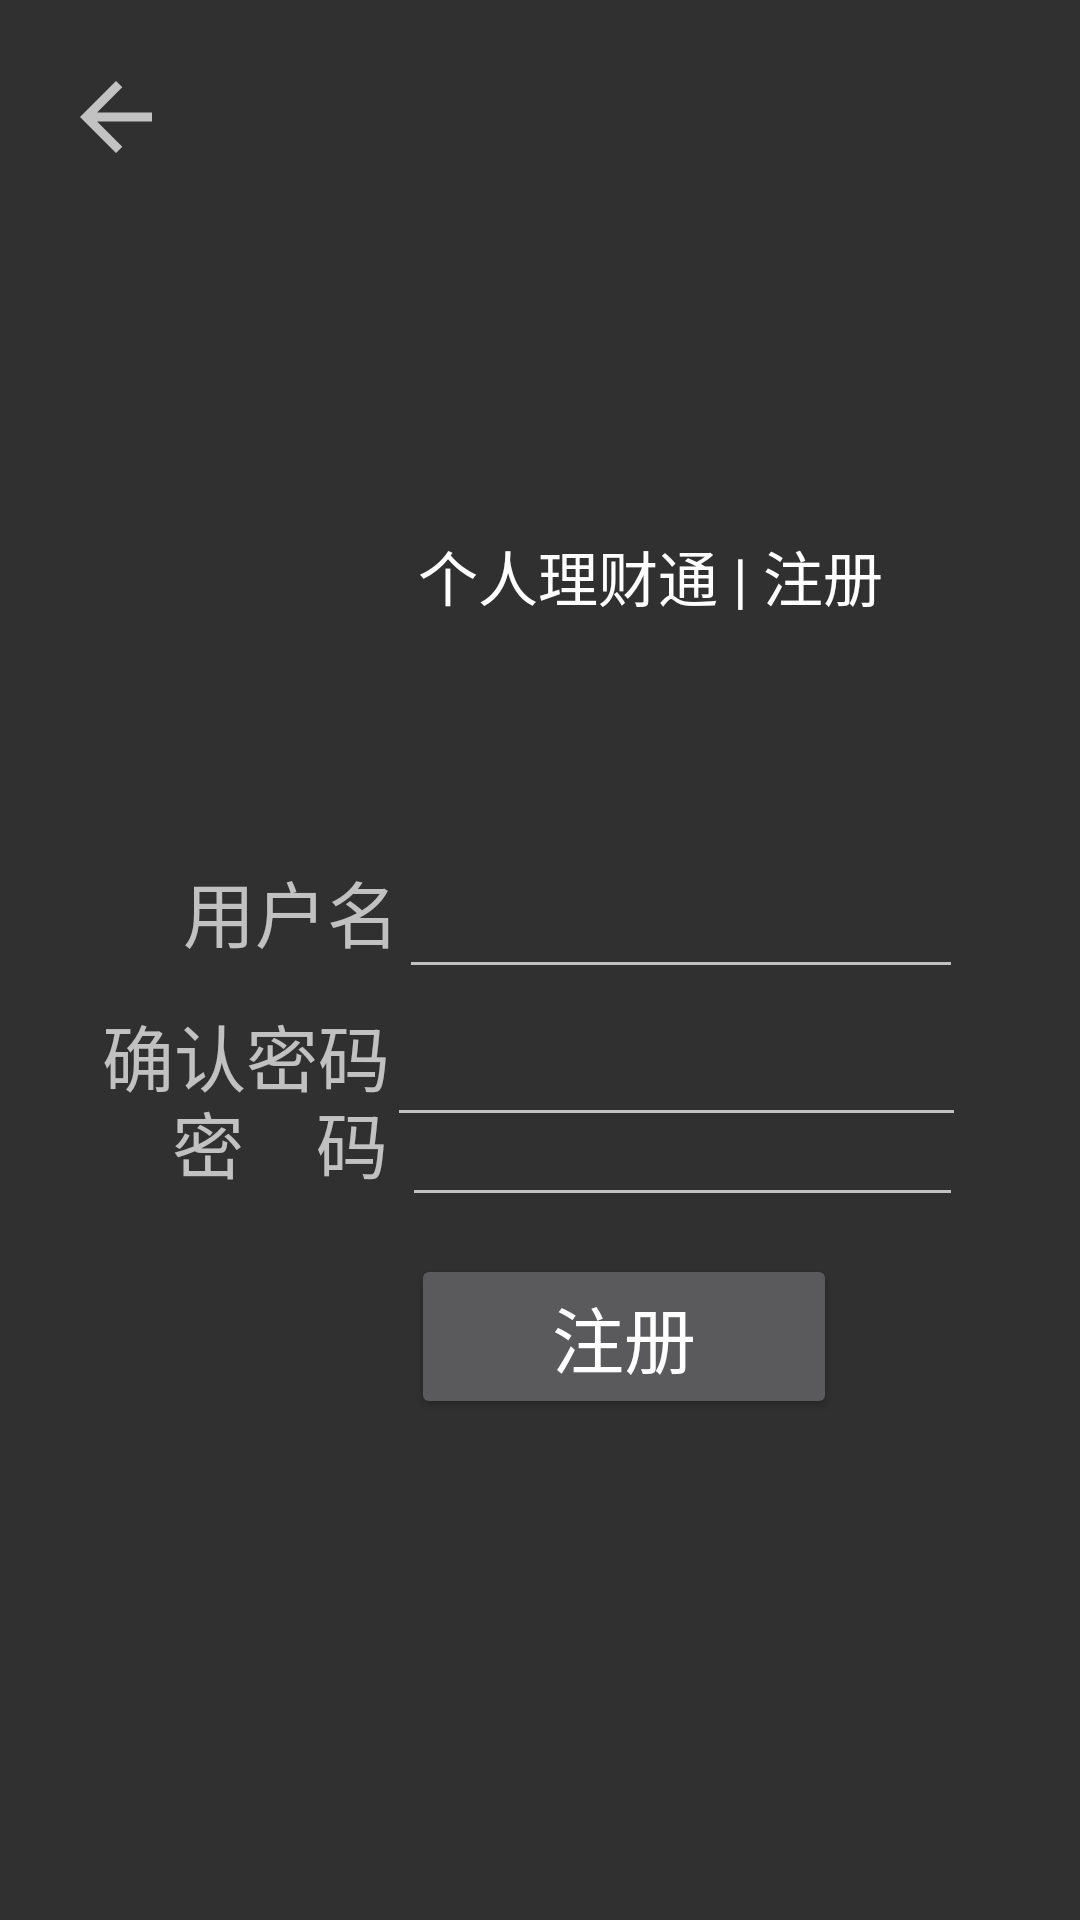

Write the Android layout XML for this screen, with the resource values it uses.
<!-- AndroidManifest.xml: application theme Theme.Design.NoActionBar -->
<!-- res/layout/activity_register.xml -->
<?xml version="1.0" encoding="utf-8"?>
<RelativeLayout xmlns:android="http://schemas.android.com/apk/res/android"
    android:layout_width="match_parent"
    android:layout_height="match_parent"
    xmlns:app="http://schemas.android.com/apk/res-auto">

    <ImageView
        android:id="@+id/imageView"
        android:layout_width="95dp"
        android:layout_height="112dp"
        android:layout_alignParentStart="true"
        android:layout_alignParentLeft="true"
        android:layout_alignParentTop="true"
        android:layout_centerHorizontal="true"
        android:layout_marginStart="49dp"
        android:layout_marginLeft="49dp"
        android:layout_marginTop="119dp"
        app:srcCompat="@drawable/logo" />

    <TextView
        android:id="@+id/textView17"
        android:layout_width="238dp"
        android:layout_height="wrap_content"
        android:layout_below="@+id/imageView"
        android:layout_alignBottom="@+id/imageView"
        android:layout_alignParentEnd="true"
        android:layout_alignParentRight="true"
        android:layout_marginStart="-5dp"
        android:layout_marginLeft="-5dp"
        android:layout_marginTop="-54dp"
        android:layout_marginEnd="34dp"
        android:layout_marginRight="34dp"
        android:layout_marginBottom="25dp"
        android:layout_toEndOf="@+id/imageView"
        android:layout_toRightOf="@+id/imageView"
        android:text="个人理财通 | 注册"
        android:textColor="#FFFFFF"
        android:textSize="20sp" />

    <TextView
        android:id="@+id/textView9"
        android:layout_width="wrap_content"
        android:layout_height="wrap_content"
        android:layout_below="@+id/imageView"
        android:layout_alignParentStart="true"
        android:layout_alignParentLeft="true"
        android:layout_marginStart="61dp"
        android:layout_marginLeft="61dp"
        android:layout_marginTop="55dp"
        android:text="用户名"
        android:textSize="24sp" />

    <EditText
        android:id="@+id/setUser"
        android:layout_width="188dp"
        android:layout_height="wrap_content"
        android:layout_alignTop="@+id/textView9"
        android:layout_alignBottom="@+id/textView9"
        android:layout_alignParentEnd="true"
        android:layout_alignParentRight="true"
        android:layout_marginTop="-4dp"
        android:layout_marginEnd="39dp"
        android:layout_marginRight="39dp"
        android:layout_marginBottom="-9dp"
        android:ems="10"
        android:inputType="textPersonName"
        android:textSize="24sp" />

    <TextView
        android:id="@+id/textView10"
        android:layout_width="wrap_content"
        android:layout_height="wrap_content"
        android:layout_below="@+id/textView9"
        android:layout_alignStart="@+id/textView9"
        android:layout_alignLeft="@+id/textView9"
        android:layout_marginStart="-4dp"
        android:layout_marginLeft="-4dp"
        android:layout_marginTop="42dp"
        android:text="密    码"
        android:textSize="24sp" />

    <EditText
        android:id="@+id/setPassword"
        android:layout_width="187dp"
        android:layout_height="wrap_content"
        android:layout_alignTop="@+id/textView10"
        android:layout_alignEnd="@+id/setUser"
        android:layout_alignRight="@+id/setUser"
        android:layout_alignBottom="@+id/textView10"
        android:layout_alignParentEnd="true"
        android:layout_alignParentRight="true"
        android:layout_centerVertical="true"
        android:layout_marginTop="-11dp"
        android:layout_marginEnd="39dp"
        android:layout_marginRight="39dp"
        android:layout_marginBottom="-8dp"
        android:ems="10"
        android:inputType="textPersonName"
        android:textSize="24sp" />

    <Button
        android:id="@+id/create"
        android:layout_width="142dp"
        android:layout_height="wrap_content"
        android:layout_alignParentStart="true"
        android:layout_alignParentLeft="true"
        android:layout_alignParentBottom="true"
        android:layout_centerHorizontal="true"
        android:layout_marginStart="137dp"
        android:layout_marginLeft="137dp"
        android:layout_marginBottom="167dp"
        android:text="注册"
        android:textSize="24sp" />

    <ImageView
        android:id="@+id/back"
        android:layout_width="49dp"
        android:layout_height="36dp"
        android:layout_alignParentStart="true"
        android:layout_alignParentLeft="true"
        android:layout_alignParentTop="true"
        android:layout_marginStart="14dp"
        android:layout_marginLeft="14dp"
        android:layout_marginTop="21dp"
        app:srcCompat="?attr/actionModeCloseDrawable" />

    <TextView
        android:id="@+id/textView8"
        android:layout_width="wrap_content"
        android:layout_height="wrap_content"
        android:layout_alignParentStart="true"
        android:layout_alignParentLeft="true"
        android:layout_alignParentBottom="true"
        android:layout_marginStart="34dp"
        android:layout_marginLeft="34dp"
        android:layout_marginBottom="271dp"
        android:text="确认密码"
        android:textSize="24sp" />

    <EditText
        android:id="@+id/confirmPassword"
        android:layout_width="193dp"
        android:layout_height="wrap_content"
        android:layout_alignParentEnd="true"
        android:layout_alignParentRight="true"
        android:layout_alignParentBottom="true"
        android:layout_marginEnd="38dp"
        android:layout_marginRight="38dp"
        android:layout_marginBottom="261dp"
        android:ems="10"
        android:inputType="textPersonName"
        android:textSize="24sp" />


</RelativeLayout>
<!-- resources referenced by this layout -->
<resources>

</resources>
